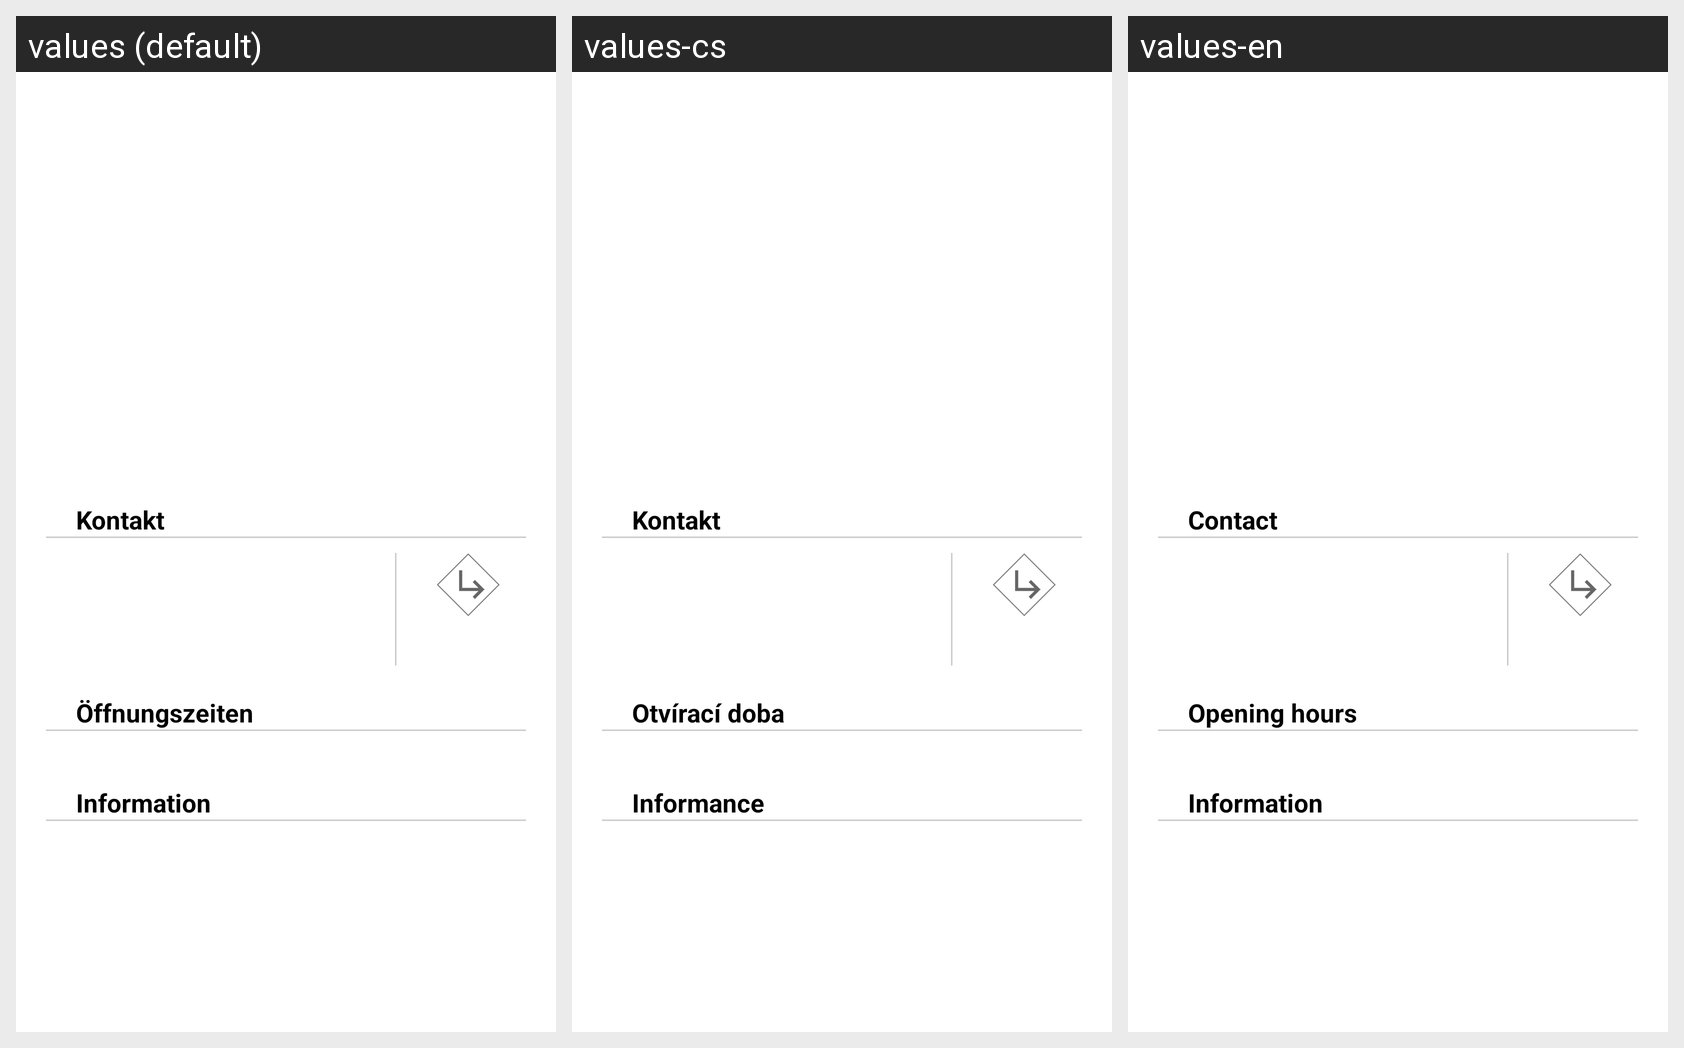

Strings drawn on this Android screen and how each of the app's shown locales translates them:
Android screen res/layout/content_routen_poi_info.xml rendered under 3 locales, left to right: values (default), values-cs, values-en. Device: Nexus 5 (rendered at 1080×1920; each locale shown at half size, 540×960, under a caption strip naming it); theme Theme.AppCompat.NoActionBar.
Strings drawn on this screen, with the default value and each locale's value (text and hints the layout hard-codes, and strings that could not be matched under every locale, appear in the picture but are not listed):

kontakt
  values: Kontakt
  values-cs: Kontakt
  values-en: Contact

oeffnungszeit
  values: Öffnungszeiten
  values-cs: Otvírací doba
  values-en: Opening hours

info_POI
  values: Information
  values-cs: Informance
  values-en: Information
